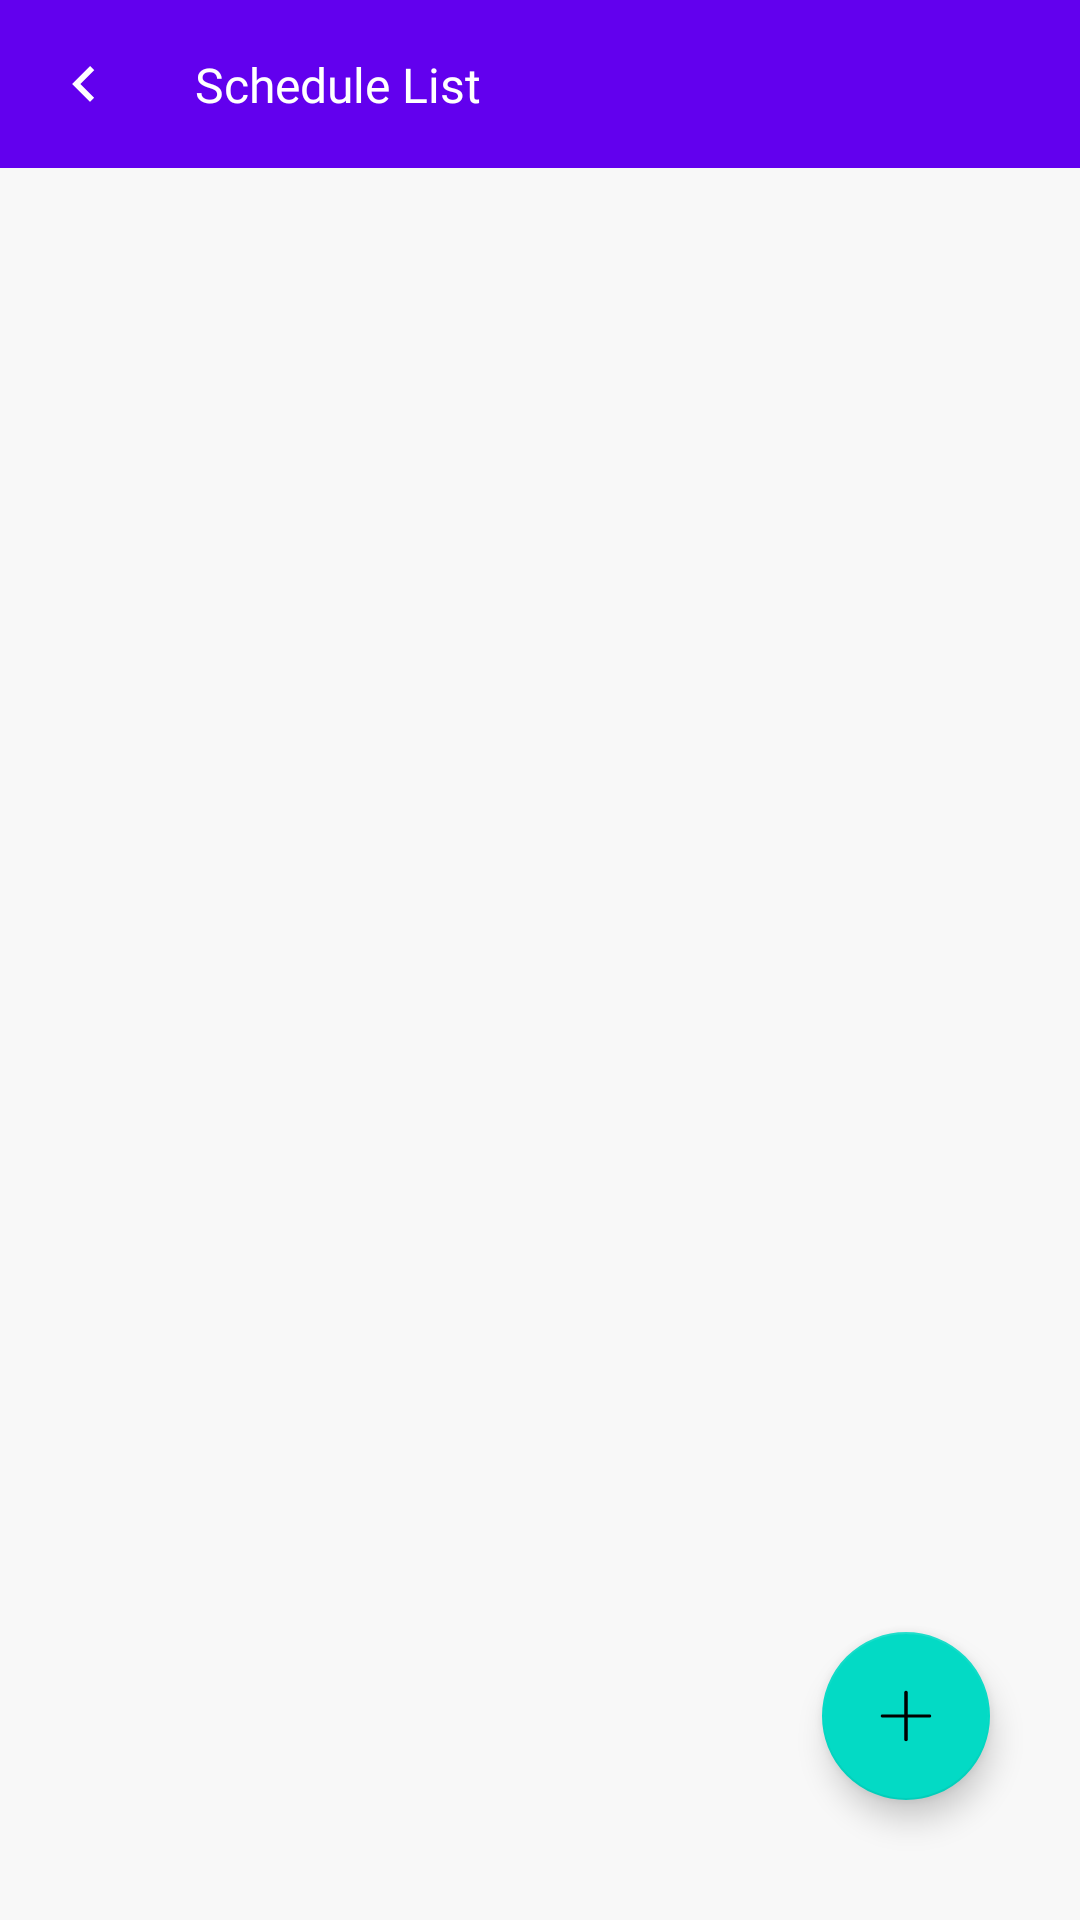

This screen was rendered from an Android layout file. Write that file and the resources it references.
<!-- AndroidManifest.xml: activity theme Theme.NoActionBar -->
<!-- res/layout/activity_schedule_list.xml -->
<?xml version="1.0" encoding="utf-8"?>
<androidx.constraintlayout.widget.ConstraintLayout xmlns:android="http://schemas.android.com/apk/res/android"
    xmlns:app="http://schemas.android.com/apk/res-auto"
    xmlns:tools="http://schemas.android.com/tools"
    android:layout_width="match_parent"
    android:layout_height="match_parent"
    android:background="@color/app_bg"
    tools:context=".alarm.ScheduleListActivity">

    <com.google.android.material.appbar.AppBarLayout
        android:id="@+id/appBarScheduleTimer"
        android:layout_width="match_parent"
        android:layout_height="56dp"
        app:layout_constraintStart_toStartOf="parent"
        app:layout_constraintTop_toTopOf="parent">

        <androidx.constraintlayout.widget.ConstraintLayout
            android:layout_width="match_parent"
            android:layout_height="match_parent">

            <ImageView
                android:id="@+id/backArrowScheduleTimer"
                android:layout_width="wrap_content"
                android:layout_height="wrap_content"
                android:layout_marginStart="11dp"
                android:padding="5dp"
                android:src="@drawable/ic_arrow_left"
                app:layout_constraintBottom_toBottomOf="parent"
                app:layout_constraintStart_toStartOf="parent"
                app:layout_constraintTop_toTopOf="parent" />

            <TextView
                android:id="@+id/toolbar_edit_schedule_time_type"
                android:layout_width="wrap_content"
                android:layout_height="wrap_content"
                android:layout_marginStart="15dp"
                android:fontFamily="@font/roboto_bold"
                android:padding="5dp"
                android:text="Schedule List"
                android:textColor="#ffffff"
                android:textSize="16sp"
                app:layout_constraintBottom_toBottomOf="parent"
                app:layout_constraintStart_toEndOf="@id/backArrowScheduleTimer"
                app:layout_constraintTop_toTopOf="parent" />

            <ImageView
                android:id="@+id/iv_logs"
                android:layout_width="wrap_content"
                android:layout_height="wrap_content"
                android:padding="10dp"
                android:src="@drawable/ic_logs"
                app:layout_constraintBottom_toBottomOf="parent"
                app:layout_constraintEnd_toEndOf="parent"
                app:layout_constraintTop_toTopOf="parent" />
        </androidx.constraintlayout.widget.ConstraintLayout>
    </com.google.android.material.appbar.AppBarLayout>

    <androidx.recyclerview.widget.RecyclerView
        android:id="@+id/rv_schedules"
        android:layout_width="match_parent"
        android:layout_height="0dp"
        app:layout_constraintBottom_toBottomOf="parent"
        app:layout_constraintEnd_toEndOf="parent"
        app:layout_constraintStart_toStartOf="parent"
        app:layout_constraintTop_toBottomOf="@+id/appBarScheduleTimer"
        tools:itemCount="6"
        tools:listitem="@layout/adapter_schedule_list" />

    <com.google.android.material.floatingactionbutton.FloatingActionButton
        android:id="@+id/fab_add_schedule"
        android:layout_width="wrap_content"
        android:layout_height="wrap_content"
        android:layout_marginEnd="30dp"
        android:layout_marginBottom="40dp"
        android:src="@drawable/ic_add_schedule"
        app:layout_constraintBottom_toBottomOf="parent"
        app:layout_constraintEnd_toEndOf="parent" />

</androidx.constraintlayout.widget.ConstraintLayout>
<!-- res/layout/adapter_schedule_list.xml (included above) -->
<?xml version="1.0" encoding="utf-8"?>
<androidx.constraintlayout.widget.ConstraintLayout xmlns:android="http://schemas.android.com/apk/res/android"
    xmlns:app="http://schemas.android.com/apk/res-auto"
    android:layout_width="match_parent"
    android:layout_height="wrap_content"
    android:layout_marginTop="15dp"
    android:background="@drawable/schedule_list_bg"
    android:padding="25dp">

    <TextView
        android:id="@+id/tv_time"
        android:layout_width="wrap_content"
        android:layout_height="wrap_content"
        android:text="05:25"
        android:textColor="@color/black"
        android:textSize="26sp"
        app:layout_constraintStart_toStartOf="parent"
        app:layout_constraintTop_toTopOf="parent" />

    <TextView
        android:id="@+id/tv_name"
        android:layout_width="wrap_content"
        android:layout_height="wrap_content"
        android:text="Sleep"
        android:textColor="@color/black"
        android:textSize="20sp"
        app:layout_constraintBottom_toBottomOf="@+id/tv_time"
        app:layout_constraintEnd_toEndOf="parent"
        app:layout_constraintTop_toTopOf="@id/tv_time" />

    <LinearLayout
        android:layout_width="wrap_content"
        android:layout_height="wrap_content"
        app:layout_constraintEnd_toEndOf="parent"
        android:layout_marginTop="5dp"
        app:layout_constraintTop_toBottomOf="@+id/tv_name">

        <TextView
            android:id="@+id/day_sun"
            android:layout_width="wrap_content"
            android:layout_height="wrap_content"
            android:padding="0dp"
            android:textSize="14sp"
            android:text="S" />

        <TextView
            android:id="@+id/day_mon"
            android:layout_width="wrap_content"
            android:layout_height="wrap_content"
            android:padding="0dp"
            android:textSize="14sp"
            android:layout_marginStart="10dp"
            android:text="M" />

        <TextView
            android:id="@+id/day_tue"
            android:layout_width="wrap_content"
            android:layout_height="wrap_content"
            android:padding="0dp"
            android:textSize="14sp"
            android:layout_marginStart="10dp"
            android:text="T" />

        <TextView
            android:id="@+id/day_wed"
            android:layout_width="wrap_content"
            android:layout_height="wrap_content"
            android:padding="0dp"
            android:textSize="14sp"
            android:layout_marginStart="10dp"
            android:text="W" />

        <TextView
            android:id="@+id/day_thu"
            android:layout_width="wrap_content"
            android:layout_height="wrap_content"
            android:padding="0dp"
            android:textSize="14sp"
            android:layout_marginStart="10dp"
            android:text="T" />

        <TextView
            android:id="@+id/day_fri"
            android:layout_width="wrap_content"
            android:layout_height="wrap_content"
            android:padding="0dp"
            android:layout_marginStart="10dp"
            android:textSize="14sp"
            android:text="F" />

        <TextView
            android:id="@+id/day_sat"
            android:layout_width="wrap_content"
            android:layout_height="wrap_content"
            android:padding="0dp"
            android:layout_marginStart="10dp"
            android:textSize="14sp"
            android:text="S" />

    </LinearLayout>
</androidx.constraintlayout.widget.ConstraintLayout>
<!-- resources referenced by this layout -->
<resources>
  <color name="app_bg">#55ebe9e9</color>
  <color name="black">#FF000000</color>
  <!-- drawable ic_add_schedule (drawable) -->
  <vector xmlns:android="http://schemas.android.com/apk/res/android"
      android:width="30dp"
      android:height="30dp"
      android:viewportWidth="30"
      android:viewportHeight="30">
    <path
        android:pathData="M15,4.5c0.414,0 0.75,0.336 0.75,0.75v9.083h9.083c0.369,0 0.667,0.299 0.667,0.667 0,0.368 -0.298,0.667 -0.667,0.667l-9.083,-0.001v9.084c0,0.414 -0.336,0.75 -0.75,0.75s-0.75,-0.336 -0.75,-0.75v-9.084H5.167c-0.369,0 -0.667,-0.298 -0.667,-0.666 0,-0.368 0.298,-0.667 0.667,-0.667h9.083V5.25c0,-0.414 0.336,-0.75 0.75,-0.75z"
        android:fillColor="#020202"
        android:fillType="evenOdd"/>
  </vector>
  <!-- drawable ic_arrow_left (drawable) -->
  <vector xmlns:android="http://schemas.android.com/apk/res/android"
      android:width="24dp"
      android:height="24dp"
      android:viewportHeight="24"
      android:viewportWidth="24">
      <path
          android:fillColor="#ffffff"
          android:pathData="M15.41,16.58L10.83,12L15.41,7.41L14,6L8,12L14,18L15.41,16.58Z" />
  </vector>
  <!-- drawable schedule_list_bg (drawable) -->
  <?xml version="1.0" encoding="utf-8"?>
  <shape xmlns:android="http://schemas.android.com/apk/res/android"
      android:shape="rectangle">
  
      <solid android:color="#FFFFFF" />
      <corners android:radius="15dp"/>
  </shape>
  <style name="Theme.NoActionBar" parent="Theme.MaterialComponents.Light.NoActionBar">
          
          <item name="colorPrimary">@color/purple_500</item>
          <item name="colorPrimaryVariant">@color/purple_700</item>
          <item name="colorOnPrimary">@color/white</item>
          
          <item name="colorSecondary">@color/teal_200</item>
          <item name="colorSecondaryVariant">@color/teal_700</item>
          <item name="colorOnSecondary">@color/black</item>
      </style>
  <color name="purple_500">#FF6200EE</color>
  <color name="purple_700">#FF3700B3</color>
  <color name="white">#FFFFFFFF</color>
  <color name="teal_200">#FF03DAC5</color>
  <color name="teal_700">#FF018786</color>
</resources>
